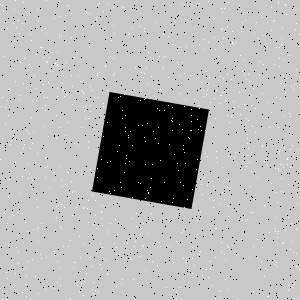

Data behind this chart, as committed beside it:
Type, X, Y
Salt, 291, 135
Salt, 136, 213
Salt, 18, 263
Salt, 281, 83
Salt, 249, 257
Salt, 122, 118
Salt, 25, 222
Salt, 249, 97
Salt, 160, 12
Salt, 242, 220
Salt, 97, 73
Salt, 245, 108
Salt, 162, 66
Salt, 201, 184
Salt, 29, 133
Salt, 206, 71
Salt, 202, 275
Salt, 202, 194
Salt, 66, 62
Salt, 43, 57
Salt, 42, 30
Salt, 15, 139
Salt, 180, 93
Salt, 38, 227
Salt, 224, 254
Salt, 113, 25
Salt, 90, 257
Salt, 232, 43
Salt, 288, 217
Salt, 220, 103
Salt, 164, 110
Salt, 264, 205
Salt, 208, 42
Salt, 275, 231
Salt, 72, 104
Salt, 287, 159
Salt, 19, 33
Salt, 3, 11
Salt, 159, 56
Salt, 296, 229
Salt, 276, 97
Salt, 59, 166
Salt, 20, 99
Salt, 92, 266
Salt, 219, 298
Salt, 122, 110
Salt, 102, 247
Salt, 59, 278
Salt, 114, 243
Salt, 204, 39
Salt, 10, 68
Salt, 194, 99
Salt, 69, 42
Salt, 215, 118
Salt, 172, 121
Salt, 54, 179
Salt, 125, 127
Salt, 117, 151
Salt, 183, 258
Salt, 75, 262
... 1,740 more rows
